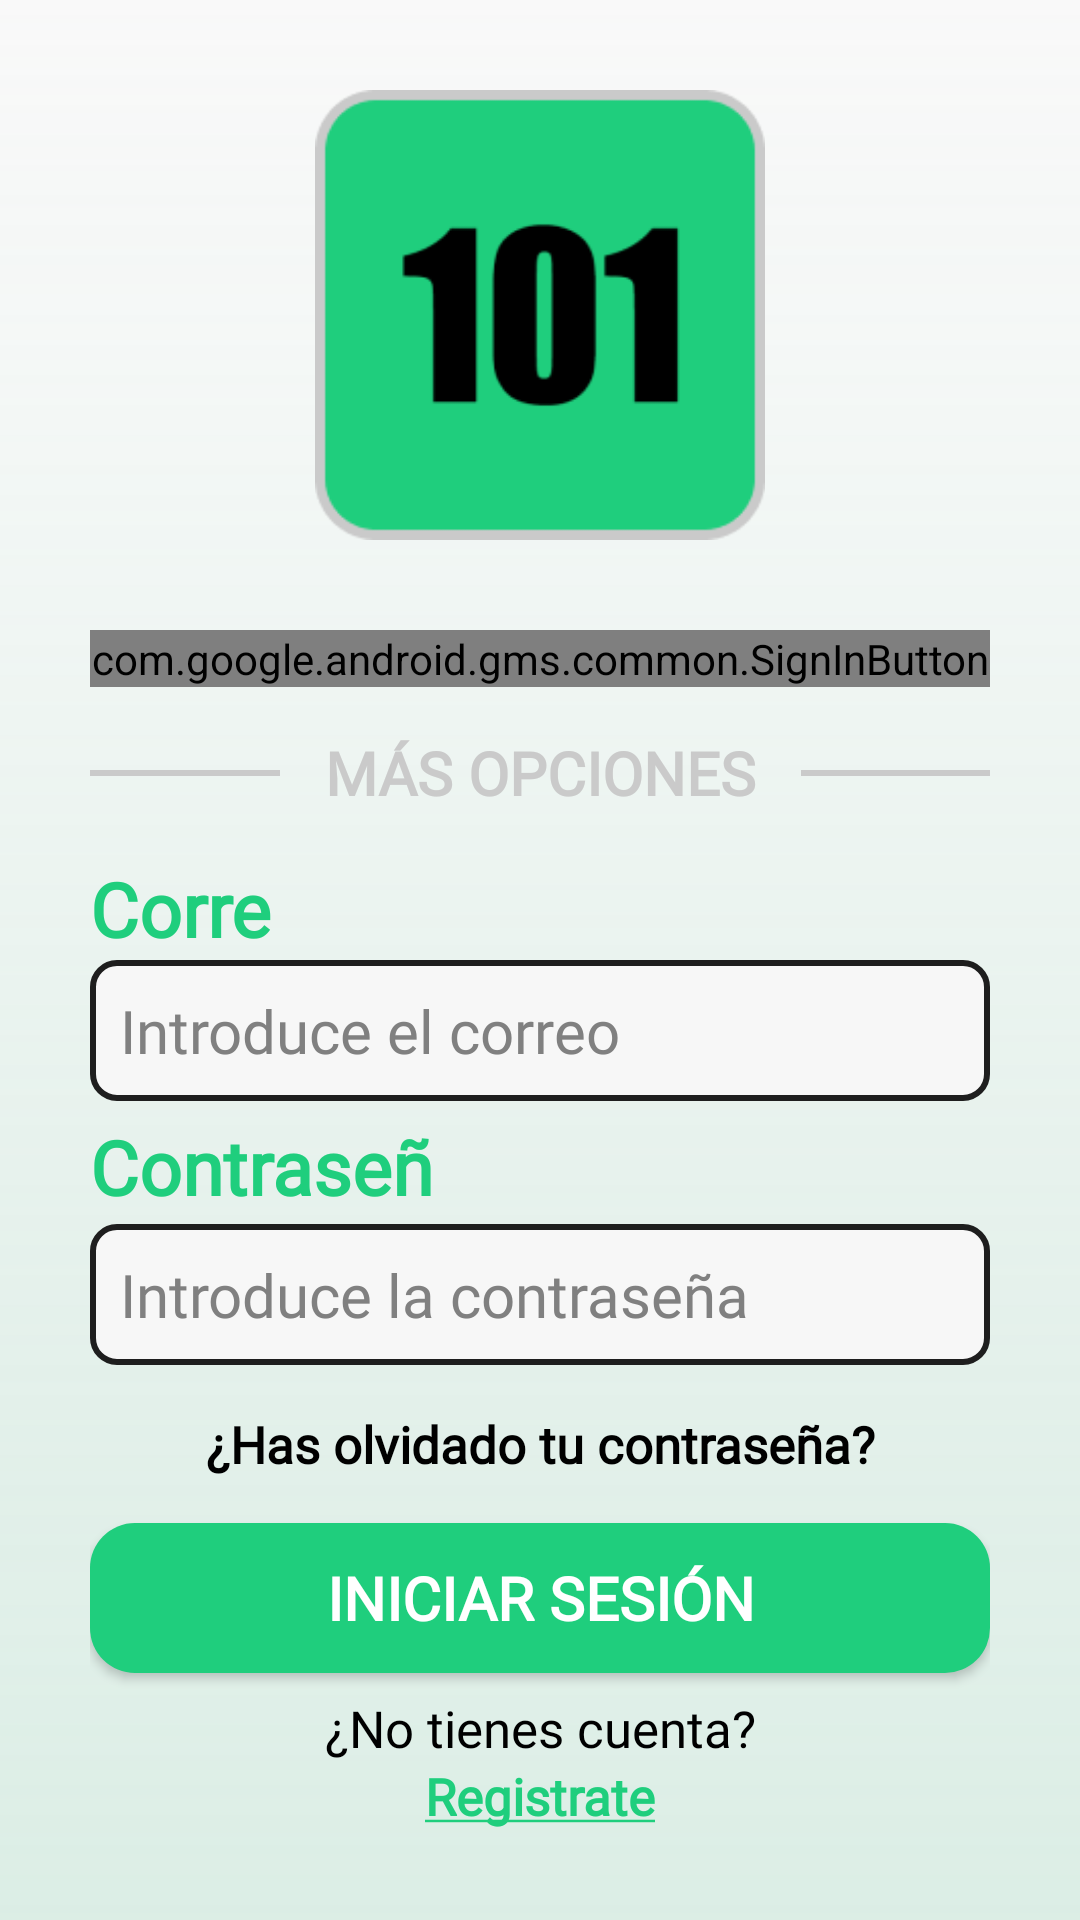

The Android layout XML behind this screen, and the referenced resources:
<!-- AndroidManifest.xml: application theme Theme._101Pipas -->
<!-- res/layout/activity_login.xml -->
<?xml version="1.0" encoding="utf-8"?>
<androidx.constraintlayout.widget.ConstraintLayout xmlns:android="http://schemas.android.com/apk/res/android"
    xmlns:app="http://schemas.android.com/apk/res-auto"
    xmlns:tools="http://schemas.android.com/tools"
    android:id="@+id/main"
    android:layout_width="match_parent"
    android:layout_height="match_parent"
    android:padding="30dp"
    android:background="@drawable/background"
    tools:context=".autenticacion.Login">

    <ImageView
        android:id="@+id/ivLogo"
        android:layout_width="150dp"
        android:layout_height="150dp"
        android:src="@drawable/logo"
        app:layout_constraintStart_toStartOf="parent"
        app:layout_constraintEnd_toEndOf="parent"
        app:layout_constraintTop_toTopOf="parent"
        app:layout_constraintBottom_toTopOf="@+id/btnGoogleSignIn"/>

    <com.google.android.gms.common.SignInButton
        android:id="@+id/btnGoogleSignIn"
        android:layout_width="match_parent"
        android:layout_height="wrap_content"
        android:layout_marginTop="@dimen/separacion_grande_treinta"
        app:layout_constraintEnd_toEndOf="parent"
        app:layout_constraintStart_toStartOf="parent"
        app:layout_constraintTop_toBottomOf="@+id/ivLogo"/>













    <View
        android:id="@+id/vIzqMasOpcionesLogin"
        android:layout_width="0dp"
        android:layout_height="2dp"
        app:layout_constraintStart_toStartOf="parent"
        app:layout_constraintEnd_toStartOf="@id/tvMasOpciones"
        app:layout_constraintTop_toTopOf="@id/tvMasOpciones"
        app:layout_constraintBottom_toBottomOf="@id/tvMasOpciones"
        android:layout_marginEnd="@dimen/separacion_mediana_quince"
        android:background="@color/texto_desapercibido"/>

    <View
        android:id="@+id/vDerMasOpcionesLogin"
        android:layout_width="0dp"
        android:layout_height="2dp"
        app:layout_constraintStart_toEndOf="@id/tvMasOpciones"
        app:layout_constraintEnd_toEndOf="parent"
        app:layout_constraintTop_toTopOf="@id/tvMasOpciones"
        app:layout_constraintBottom_toBottomOf="@id/tvMasOpciones"
        android:layout_marginStart="@dimen/separacion_mediana_quince"
        android:background="@color/texto_desapercibido"/>

    <TextView
        android:id="@+id/tvMasOpciones"
        android:layout_width="wrap_content"
        android:layout_height="wrap_content"
        android:layout_marginTop="@dimen/separacion_mediana_quince"
        android:fontFamily="@font/akaya_telivigala"
        android:text="@string/login_mas_opciones"
        android:textAlignment="center"
        android:textColor="@color/texto_desapercibido"
        android:textSize="@dimen/tam_texto"
        android:textStyle="bold"
        app:layout_constraintEnd_toEndOf="parent"
        app:layout_constraintStart_toStartOf="parent"
        app:layout_constraintTop_toBottomOf="@+id/btnGoogleSignIn" />

    <TextView
        android:id="@+id/tvLoginCorreo"
        android:layout_width="67dp"
        android:layout_height="34dp"
        android:layout_marginTop="@dimen/separacion_mediana_quince"
        android:fontFamily="@font/akaya_telivigala"
        android:text="@string/login_correo"
        android:textColor="@color/color_principal"
        android:textSize="@dimen/tam_subtitulo"
        android:textStyle="bold"
        app:layout_constraintStart_toStartOf="parent"
        app:layout_constraintTop_toBottomOf="@id/tvMasOpciones" />

    <EditText
        android:id="@+id/etCorreo"
        android:layout_width="0dp"
        android:layout_height="wrap_content"
        android:textSize="@dimen/tam_texto"
        android:textColor="@color/black"
        android:textColorHint="@color/texto_secundario"
        android:padding="@dimen/padding_pequenio_diez"
        android:hint="@string/login_hint_correo"
        android:background="@drawable/borde_edit_text"
        android:fontFamily="@font/akaya_telivigala"
        app:layout_constraintStart_toStartOf="parent"
        app:layout_constraintEnd_toEndOf="parent"
        app:layout_constraintTop_toBottomOf="@+id/tvLoginCorreo"/>

    <TextView
        android:id="@+id/tvLoginCorreoError"
        android:layout_width="wrap_content"
        android:layout_height="wrap_content"
        android:visibility="gone"
        android:text="@string/login_correo_incorrecto"
        android:textSize="@dimen/tam_texto_pequenio"
        android:textColor="@color/rojo"
        app:layout_constraintStart_toStartOf="parent"
        app:layout_constraintTop_toBottomOf="@id/etCorreo"/>

    <TextView
        android:id="@+id/tvLoginContrasenia"
        android:layout_width="118dp"
        android:layout_height="36dp"
        android:layout_marginTop="@dimen/separacion_pequenia_cinco"
        android:fontFamily="@font/akaya_telivigala"
        android:text="@string/login_contrasenia"
        android:textColor="@color/color_principal"
        android:textSize="@dimen/tam_subtitulo"
        android:textStyle="bold"
        app:layout_constraintStart_toStartOf="parent"
        app:layout_constraintTop_toBottomOf="@id/tvLoginCorreoError" />

    <EditText
        android:id="@+id/etContrasenia"
        android:layout_width="match_parent"
        android:layout_height="wrap_content"
        android:textSize="@dimen/tam_texto"
        android:textColor="@color/black"
        android:textColorHint="@color/texto_secundario"
        android:padding="@dimen/padding_pequenio_diez"
        android:inputType="textPassword"
        android:fontFamily="@font/akaya_telivigala"
        android:hint="@string/login_hint_contrasenia"
        android:background="@drawable/borde_edit_text"
        app:layout_constraintTop_toBottomOf="@+id/tvLoginContrasenia"/>

    <TextView
        android:id="@+id/tvLoginContraseniaError"
        android:layout_width="wrap_content"
        android:layout_height="wrap_content"
        android:visibility="gone"
        android:text="@string/login_contrasenia_incorrecta"
        android:textSize="@dimen/tam_texto_pequenio"
        android:textColor="@color/rojo"
        app:layout_constraintStart_toStartOf="parent"
        app:layout_constraintTop_toBottomOf="@id/etContrasenia"/>

    <Button
        android:id="@+id/btnInicioSesion"
        android:layout_width="match_parent"
        android:layout_height="50dp"
        android:layout_marginTop="@dimen/separacion_mediana_quince"
        android:background="@drawable/rounded_corner_button"
        android:fontFamily="@font/akaya_telivigala"
        android:text="@string/login_inicia_sesion"
        android:textColor="@color/white"
        android:textSize="@dimen/tam_texto"
        android:textStyle="bold"
        app:layout_constraintTop_toBottomOf="@id/tvContraseniaOlvidada"
        tools:layout_editor_absoluteX="30dp" />

    <TextView
        android:id="@+id/tvContraseniaOlvidada"
        android:layout_width="wrap_content"
        android:layout_height="wrap_content"
        android:layout_marginTop="@dimen/separacion_mediana_quince"
        android:fontFamily="@font/akaya_telivigala"
        android:text="@string/login_contrasenia_olvidada"
        android:textAlignment="center"
        android:textColor="@color/black"
        android:textSize="@dimen/tam_texto_pequenio"
        android:textStyle="bold"
        app:layout_constraintEnd_toEndOf="parent"
        app:layout_constraintStart_toStartOf="parent"
        app:layout_constraintTop_toBottomOf="@id/tvLoginContraseniaError" />

    <TextView
        android:id="@+id/tvNoTienesCuentaLogin"
        android:layout_width="wrap_content"
        android:layout_height="wrap_content"
        android:fontFamily="@font/akaya_telivigala"
        android:text="¿No tienes cuenta?"
        android:textColor="@color/black"
        android:textSize="@dimen/tam_texto_pequenio"
        app:layout_constraintBottom_toTopOf="@id/tvRegistrateLogin"
        app:layout_constraintEnd_toEndOf="parent"
        app:layout_constraintStart_toStartOf="parent" />

    <TextView
        android:id="@+id/tvRegistrateLogin"
        android:layout_width="wrap_content"
        android:layout_height="wrap_content"
        android:fontFamily="@font/akaya_telivigala"
        android:text="@string/login_registrate"
        android:textColor="@color/color_principal"
        android:textSize="@dimen/tam_texto_pequenio"
        android:textStyle="bold"
        app:layout_constraintBottom_toBottomOf="parent"
        app:layout_constraintEnd_toEndOf="parent"
        app:layout_constraintStart_toStartOf="parent" />


</androidx.constraintlayout.widget.ConstraintLayout>
<!-- resources referenced by this layout -->
<resources>
  <color name="black">#FF000000</color>
  <color name="color_principal">#1FCE7D</color>
  <color name="rojo">#E57373</color>
  <color name="texto_desapercibido">#CACACA</color>
  <color name="texto_secundario">#808080</color>
  <color name="white">#FFFFFFFF</color>
  <dimen name="padding_pequenio_diez">10dp</dimen>
  <dimen name="separacion_grande_treinta">30dp</dimen>
  <dimen name="separacion_mediana_quince">15dp</dimen>
  <dimen name="separacion_pequenia_cinco">5dp</dimen>
  <dimen name="tam_subtitulo">25sp</dimen>
  <dimen name="tam_texto">20sp</dimen>
  <dimen name="tam_texto_pequenio">17sp</dimen>
  <!-- drawable background (drawable) -->
  <layer-list xmlns:android="http://schemas.android.com/apk/res/android">
      <item>
          <shape android:shape="rectangle">
              <gradient
                  android:type="linear"
                  android:angle="90"
                  android:startColor="#60A9D9C3"
                  android:endColor="#20F7F7F7" />
          </shape>
      </item>
  </layer-list>
  <!-- drawable borde_edit_text (drawable) -->
  <?xml version="1.0" encoding="utf-8"?>
  <shape xmlns:android="http://schemas.android.com/apk/res/android">
      <solid android:color="#F7F7F7"/> 
      <stroke
          android:color="#1E1E1E" android:width="2dp"/>   
      <corners android:radius="8dp"/> 
  </shape>
  <!-- drawable logo: png bitmap (drawable, 4810 bytes) -->
  <!-- drawable rounded_corner_button (drawable) -->
  <shape xmlns:android="http://schemas.android.com/apk/res/android">
      
      <solid android:color="@color/color_principal" />
  
      
      <corners android:radius="15dp" /> 
  
  </shape>
  <string name="login_btn_registro">Regístrate</string>
  <string name="login_contrasenia">Contraseña</string>
  <string name="login_contrasenia_incorrecta">La contraseña introducido es incorrecta</string>
  <string name="login_contrasenia_olvidada">¿Has olvidado tu contraseña?</string>
  <string name="login_correo">Correo</string>
  <string name="login_correo_incorrecto">El correo introducido es incorrecto</string>
  <string name="login_hint_contrasenia">Introduce la contraseña</string>
  <string name="login_hint_correo">Introduce el correo</string>
  <string name="login_inicia_sesion">Iniciar Sesión</string>
  <string name="login_mas_opciones">MÁS OPCIONES</string>
  <string name="login_registrate"><u>Registrate</u></string>
  <style name="Theme._101Pipas" parent="Base.Theme._101Pipas" />
  <style name="Base.Theme._101Pipas" parent="Theme.AppCompat.Light.NoActionBar">
          
          
      </style>
</resources>
